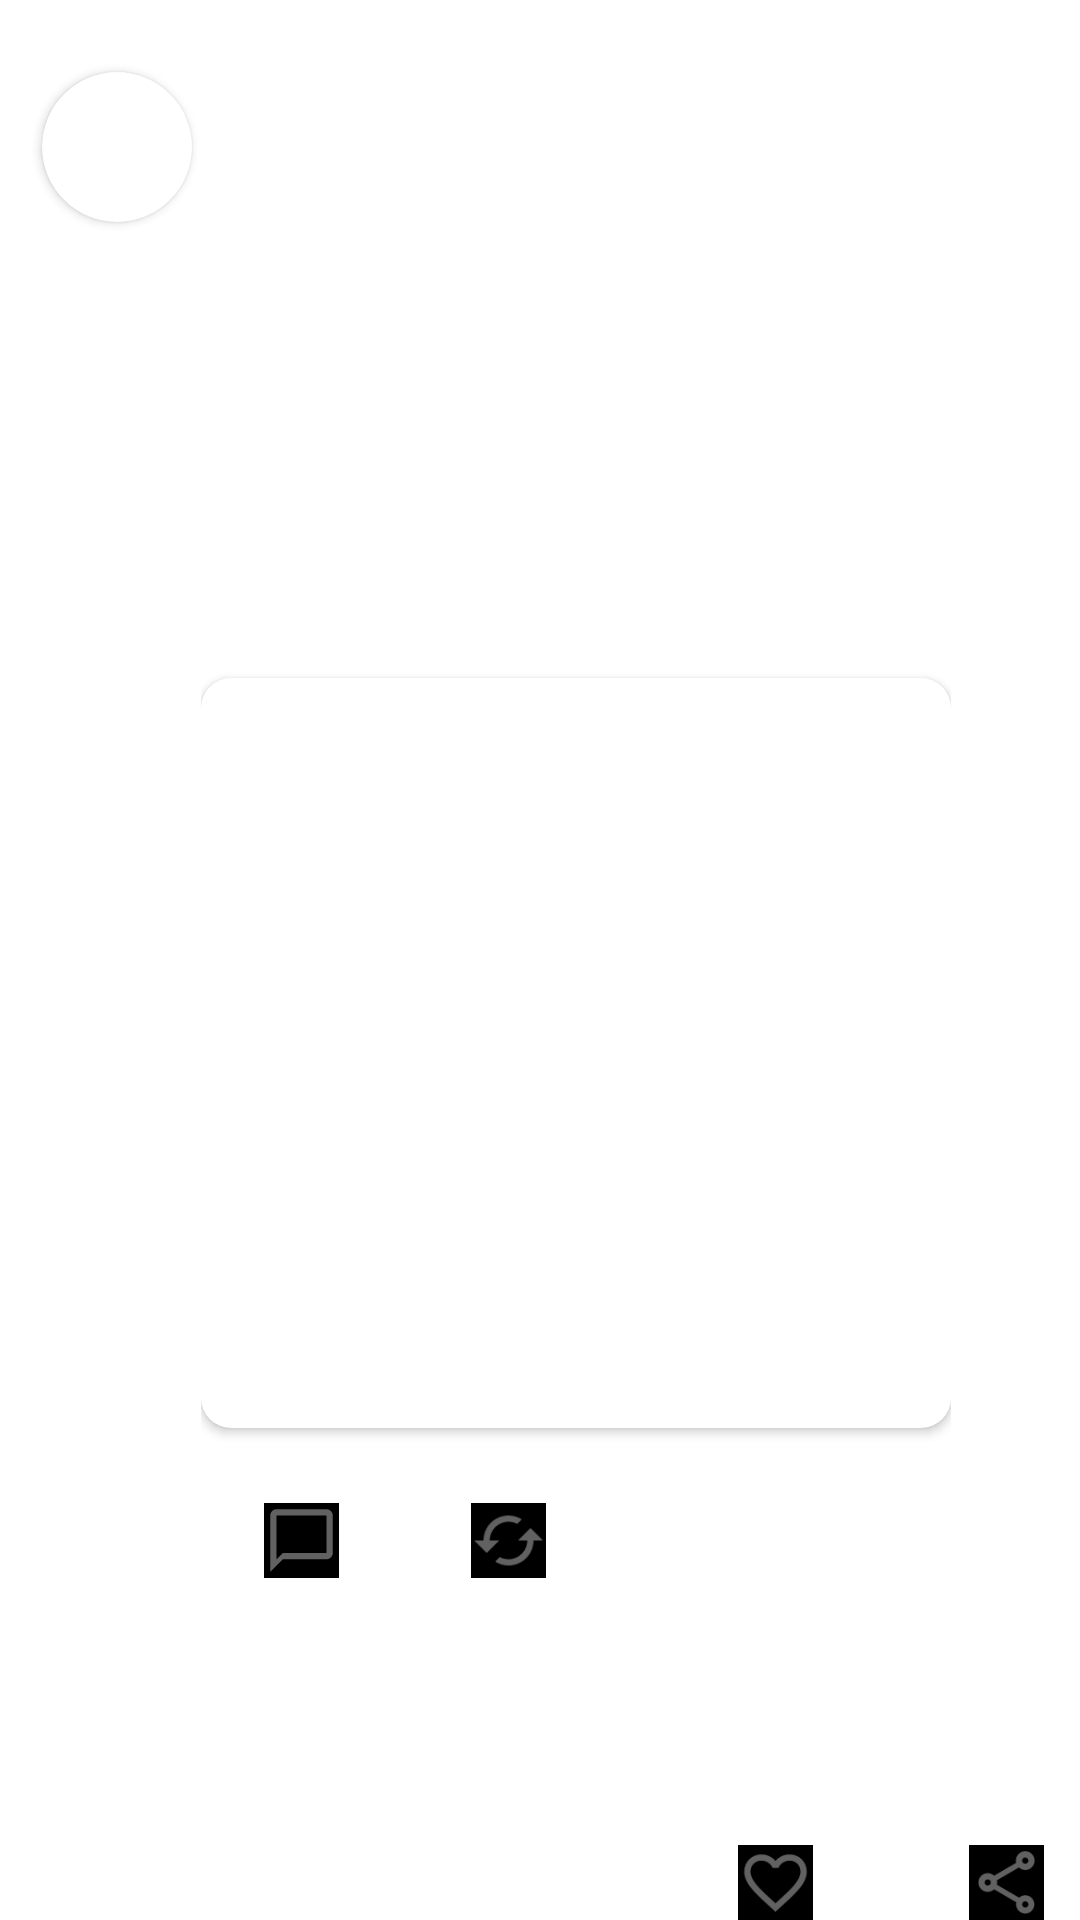

Android layout source for this screen:
<!-- AndroidManifest.xml: application theme Theme.PostBlog -->
<!-- res/layout/post_item.xml -->
<?xml version="1.0" encoding="utf-8"?>
<androidx.constraintlayout.widget.ConstraintLayout xmlns:android="http://schemas.android.com/apk/res/android"
    xmlns:app="http://schemas.android.com/apk/res-auto"
    xmlns:tools="http://schemas.android.com/tools"
    android:layout_width="match_parent"
    android:layout_height="wrap_content">

    <androidx.cardview.widget.CardView
        android:id="@+id/cardView"
        android:layout_width="50dp"
        android:layout_height="50dp"
        android:layout_marginLeft="14dp"
        android:layout_marginTop="24dp"
        app:cardCornerRadius="30dp"
        app:layout_constraintStart_toStartOf="parent"
        app:layout_constraintTop_toTopOf="parent">

        <ImageView
            android:id="@+id/iv_userImage_PostItem"
            android:layout_width="wrap_content"
            android:layout_height="wrap_content"
            android:scaleType="centerCrop"
            android:src="@drawable/user_five" />
    </androidx.cardview.widget.CardView>


    <TextView
        android:id="@+id/tv_userName_PostItem"
        android:layout_width="wrap_content"
        android:layout_height="wrap_content"
        android:layout_marginLeft="24dp"
        android:layout_marginTop="24dp"
        android:text="Name of User"
        android:textColor="?android:attr/colorBackground"
        app:layout_constraintEnd_toEndOf="parent"
        app:layout_constraintHorizontal_bias="0.0"
        app:layout_constraintStart_toEndOf="@+id/cardView"
        app:layout_constraintTop_toTopOf="parent" />

    <TextView
        android:id="@+id/tv_postBody_PostItem"
        android:layout_width="wrap_content"
        android:layout_height="wrap_content"
        android:layout_marginLeft="24dp"
        android:textColor="@color/white"
        android:text="Post Body"
        app:layout_constraintStart_toEndOf="@+id/cardView"
        app:layout_constraintTop_toBottomOf="@+id/tv_userName_PostItem" />

    <androidx.constraintlayout.widget.ConstraintLayout
        android:id="@+id/constraintLayout"
        android:layout_width="250dp"
        android:layout_height="300dp"
        android:layout_marginRight="40dp"
        app:layout_constraintBottom_toBottomOf="parent"
        app:layout_constraintEnd_toEndOf="parent"
        app:layout_constraintStart_toEndOf="@+id/cardView"
        app:layout_constraintTop_toBottomOf="@+id/tv_postBody_PostItem">

        <androidx.cardview.widget.CardView
            android:id="@+id/cardViewImage"
            android:layout_width="match_parent"
            android:layout_height="250dp"
            app:cardCornerRadius="10dp"
            app:layout_constraintBottom_toBottomOf="parent"
            app:layout_constraintEnd_toEndOf="parent"
            app:layout_constraintHorizontal_bias="0.5"
            app:layout_constraintStart_toStartOf="parent"
            app:layout_constraintTop_toTopOf="parent">

            <ImageView
                android:id="@+id/tv_postImage_PostItem"
                android:layout_width="match_parent"
                android:layout_height="match_parent"
                android:scaleType="fitXY"
                android:src="@drawable/images_five"
                app:layout_constraintEnd_toEndOf="parent"
                app:layout_constraintStart_toStartOf="parent"
                app:layout_constraintTop_toTopOf="parent" />

        </androidx.cardview.widget.CardView>


        <TextView
            android:id="@+id/tv_postTitle_PostItem"
            android:layout_width="wrap_content"
            android:layout_height="wrap_content"
            android:layout_marginTop="3dp"
            android:text="This is the post title"
            android:textColor="@color/white"
            app:layout_constraintBottom_toBottomOf="parent"
            app:layout_constraintEnd_toEndOf="parent"
            app:layout_constraintHorizontal_bias="0.5"
            app:layout_constraintStart_toStartOf="parent"
            app:layout_constraintTop_toBottomOf="@+id/cardViewImage" />


    </androidx.constraintlayout.widget.ConstraintLayout>


    <ImageView
        android:id="@+id/iv_commentIcon"
        android:layout_width="25dp"
        android:layout_height="25dp"
        android:layout_marginStart="88dp"
        android:background="@color/black"
        android:src="@drawable/ic_baseline_chat_bubble_outline_24"
        app:layout_constraintBottom_toBottomOf="parent"
        app:layout_constraintStart_toStartOf="parent"
        app:layout_constraintTop_toBottomOf="@+id/constraintLayout"
        app:layout_constraintVertical_bias="0.0"/>


    <ImageView
        android:id="@+id/imageView2"
        android:layout_width="25dp"
        android:layout_height="25dp"
        android:layout_marginStart="44dp"
        android:background="@color/black"
        android:src="@drawable/ic_baseline_cached_24"
        app:layout_constraintBottom_toBottomOf="parent"
        app:layout_constraintStart_toEndOf="@+id/iv_commentIcon"
        app:layout_constraintTop_toBottomOf="@+id/constraintLayout"
        app:layout_constraintVertical_bias="0.0" />

    <ImageView
        android:id="@+id/imageView4"
        android:layout_width="25dp"
        android:layout_height="25dp"
        android:layout_marginStart="64dp"
        android:background="@color/black"
        android:src="@drawable/ic_outline_favorite_border_24"
        app:layout_constraintBottom_toBottomOf="parent"
        app:layout_constraintStart_toEndOf="@+id/imageView2" />

    <ImageView
        android:layout_width="25dp"
        android:layout_height="25dp"
        android:layout_marginStart="52dp"
        android:background="@color/black"
        android:src="@drawable/ic_outline_share_24"
        app:layout_constraintBottom_toBottomOf="parent"
        app:layout_constraintStart_toEndOf="@+id/imageView4" />


</androidx.constraintlayout.widget.ConstraintLayout>
<!-- resources referenced by this layout -->
<resources>
  <!-- drawable ic_baseline_cached_24 (drawable) -->
  <vector android:height="24dp" android:tint="#FFFFFF"
      android:viewportHeight="24" android:viewportWidth="24"
      android:width="24dp" xmlns:android="http://schemas.android.com/apk/res/android">
      <path android:fillColor="@color/material_on_primary_disabled" android:pathData="M19,8l-4,4h3c0,3.31 -2.69,6 -6,6 -1.01,0 -1.97,-0.25 -2.8,-0.7l-1.46,1.46C8.97,19.54 10.43,20 12,20c4.42,0 8,-3.58 8,-8h3l-4,-4zM6,12c0,-3.31 2.69,-6 6,-6 1.01,0 1.97,0.25 2.8,0.7l1.46,-1.46C15.03,4.46 13.57,4 12,4c-4.42,0 -8,3.58 -8,8H1l4,4 4,-4H6z"/>
  </vector>
  <!-- drawable ic_baseline_chat_bubble_outline_24 (drawable) -->
  <vector android:height="24dp" android:tint="#FFFFFF"
      android:viewportHeight="24" android:viewportWidth="24"
      android:width="24dp" xmlns:android="http://schemas.android.com/apk/res/android">
      <path android:fillColor="@color/material_on_primary_disabled" android:pathData="M20,2L4,2c-1.1,0 -2,0.9 -2,2v18l4,-4h14c1.1,0 2,-0.9 2,-2L22,4c0,-1.1 -0.9,-2 -2,-2zM20,16L6,16l-2,2L4,4h16v12z"/>
  </vector>
  <!-- drawable ic_outline_favorite_border_24 (drawable) -->
  <vector android:height="24dp" android:tint="#FFFFFF"
      android:viewportHeight="24" android:viewportWidth="24"
      android:width="24dp" xmlns:android="http://schemas.android.com/apk/res/android">
      <path android:fillColor="@color/material_on_primary_disabled" android:pathData="M16.5,3c-1.74,0 -3.41,0.81 -4.5,2.09C10.91,3.81 9.24,3 7.5,3 4.42,3 2,5.42 2,8.5c0,3.78 3.4,6.86 8.55,11.54L12,21.35l1.45,-1.32C18.6,15.36 22,12.28 22,8.5 22,5.42 19.58,3 16.5,3zM12.1,18.55l-0.1,0.1 -0.1,-0.1C7.14,14.24 4,11.39 4,8.5 4,6.5 5.5,5 7.5,5c1.54,0 3.04,0.99 3.57,2.36h1.87C13.46,5.99 14.96,5 16.5,5c2,0 3.5,1.5 3.5,3.5 0,2.89 -3.14,5.74 -7.9,10.05z"/>
  </vector>
  <!-- drawable ic_outline_share_24 (drawable) -->
  <vector android:height="24dp" android:tint="#FFFFFF"
      android:viewportHeight="24" android:viewportWidth="24"
      android:width="24dp" xmlns:android="http://schemas.android.com/apk/res/android">
      <path android:fillColor="@color/material_on_primary_disabled" android:pathData="M18,16.08c-0.76,0 -1.44,0.3 -1.96,0.77L8.91,12.7c0.05,-0.23 0.09,-0.46 0.09,-0.7s-0.04,-0.47 -0.09,-0.7l7.05,-4.11c0.54,0.5 1.25,0.81 2.04,0.81 1.66,0 3,-1.34 3,-3s-1.34,-3 -3,-3 -3,1.34 -3,3c0,0.24 0.04,0.47 0.09,0.7L8.04,9.81C7.5,9.31 6.79,9 6,9c-1.66,0 -3,1.34 -3,3s1.34,3 3,3c0.79,0 1.5,-0.31 2.04,-0.81l7.12,4.16c-0.05,0.21 -0.08,0.43 -0.08,0.65 0,1.61 1.31,2.92 2.92,2.92s2.92,-1.31 2.92,-2.92c0,-1.61 -1.31,-2.92 -2.92,-2.92zM18,4c0.55,0 1,0.45 1,1s-0.45,1 -1,1 -1,-0.45 -1,-1 0.45,-1 1,-1zM6,13c-0.55,0 -1,-0.45 -1,-1s0.45,-1 1,-1 1,0.45 1,1 -0.45,1 -1,1zM18,20.02c-0.55,0 -1,-0.45 -1,-1s0.45,-1 1,-1 1,0.45 1,1 -0.45,1 -1,1z"/>
  </vector>
  <style name="Theme.PostBlog" parent="Theme.MaterialComponents.DayNight.NoActionBar">
          
          <item name="colorPrimary">@color/black</item>
          <item name="colorPrimaryVariant">@color/black</item>
          <item name="colorOnPrimary">@color/white</item>
          
          <item name="colorSecondary">@color/teal_200</item>
          <item name="colorSecondaryVariant">@color/teal_700</item>
          <item name="colorOnSecondary">@color/black</item>
  
          
          <item name="android:statusBarColor" tools:targetApi="l">?attr/colorPrimaryVariant</item>
          
      </style>
  <!-- not gathered from this repository: default colours our renderer supplied (Android Studio template values) -->
  <color name="teal_200">#FF03DAC5</color>
  <color name="teal_700">#FF018786</color>
  <color name="black">#FF000000</color>
  <color name="white">#FFFFFFFF</color>
</resources>
